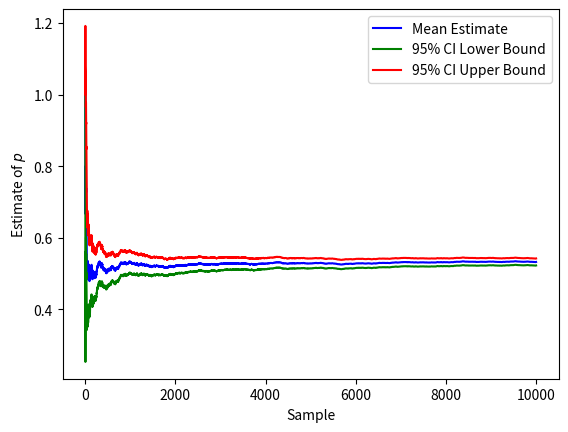
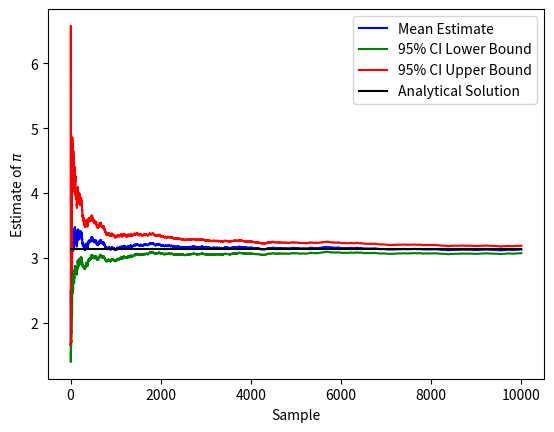

These charts were generated, in order, by the following Python code:
"""
SYS-611: Buffon's Needle Experiment Example.

This example performs a Monte Carlo simulation of Buffon's Needle Experiment
to estimate the probability of a needle of certain length crossing lines
on a floor with certain spacing. This probability is proportional to the
mathematical constant pi.

[redacted]
"""

# import the python3 behavior for importing, division, and printing in python2
from __future__ import absolute_import, division, print_function

# import the matplotlib pyplot package and refer to it as `plt`
# see http://matplotlib.org/api/pyplot_api.html for documentation
import matplotlib.pyplot as plt

# import the scipy stats package and refer to it as `stats`
# see http://docs.scipy.org/doc/scipy/reference/stats.html for documentation
import scipy.stats as stats

# import the numpy package and refer to it as `np`
# see http://docs.scipy.org/doc/numpy/reference/ for documentation
import numpy as np

# define the line width and needle length for buffon's experiment
line_width = 3.0
needle_length = 2.5

# define a process generator for the event if a needle crosses a line
def drop_needle():
    # generate distance between needle centroid and nearest line from uniform 
    # distribution between 0 and line_width/2
    d = np.random.rand()*line_width/2
    # generate acute angle between needle and line from uniform distribution
    # between 0 and pi/2 radians
    theta = np.random.rand()*np.pi/2
    
    # return True if d < needle_length/2*sin(theta)
    # otherwise return False
    if d < needle_length/2*np.sin(theta):
        return True
    else:
        return False

# set the random number generator seed to 0
np.random.seed(0)

# generate 10000 samples
samples = [drop_needle() for i in range(10000)]

# compute the lower and upper-bounds using a 95% confidence interval
confidence_level = 0.05
z_crit = stats.norm.ppf(1-confidence_level/2)

print('p = {:.3f} +/- {:.3f} (95% CI)'.format(
        np.average(samples),
        z_crit*stats.sem(samples)
    ))

# compute the exact solution, as solved by calculus
solution = 2*needle_length/(line_width*np.pi)

# compute running statistics for mean and confidence interval
mean_estimate = np.array([np.average(samples[0:i]) for i in range(len(samples))])
confidence_int = z_crit*np.array([stats.sem(samples[0:i]) for i in range(len(samples))])

# create a plot to show the mean estimate with 95% confidence interval bounds
plt.figure()
plt.plot(range(len(samples)), mean_estimate, 
         'b', label='Mean Estimate')
plt.plot(range(len(samples)), mean_estimate-confidence_int, 
         'g', label='95% CI Lower Bound')
plt.plot(range(len(samples)), mean_estimate+confidence_int, 
         'r', label='95% CI Upper Bound')
#plt.plot([0, len(samples)], [solution, solution], 
#          '-k', label='Analytical Solution')
plt.xlabel('Sample')
plt.ylabel('Estimate of $p$')
plt.legend(loc='best')

#%%

# transform the mean estimate to estimate pi using the solution form
pi_estimate = 2*needle_length/(line_width*mean_estimate)
pi_lower_bound = 2*needle_length/(line_width*(mean_estimate+confidence_int))
pi_upper_bound = 2*needle_length/(line_width*(mean_estimate-confidence_int))

print('pi = {:.3f} +/- {:.3f} (95% CI)'.format(
        pi_estimate[-1],
        pi_upper_bound[-1] - pi_estimate[-1]
    ))

# create a plot to show the pi estimate with 95% confidence interval bounds
plt.figure()
plt.plot(range(len(samples)), pi_estimate, 
         'b', label='Mean Estimate')
plt.plot(range(len(samples)), pi_lower_bound, 
         'g', label='95% CI Lower Bound')
plt.plot(range(len(samples)), pi_upper_bound, 
         'r', label='95% CI Upper Bound')
plt.plot([0, len(samples)], [np.pi, np.pi], 
         '-k', label='Analytical Solution')
plt.xlabel('Sample')
plt.ylabel('Estimate of $\pi$')
plt.legend(loc='best')